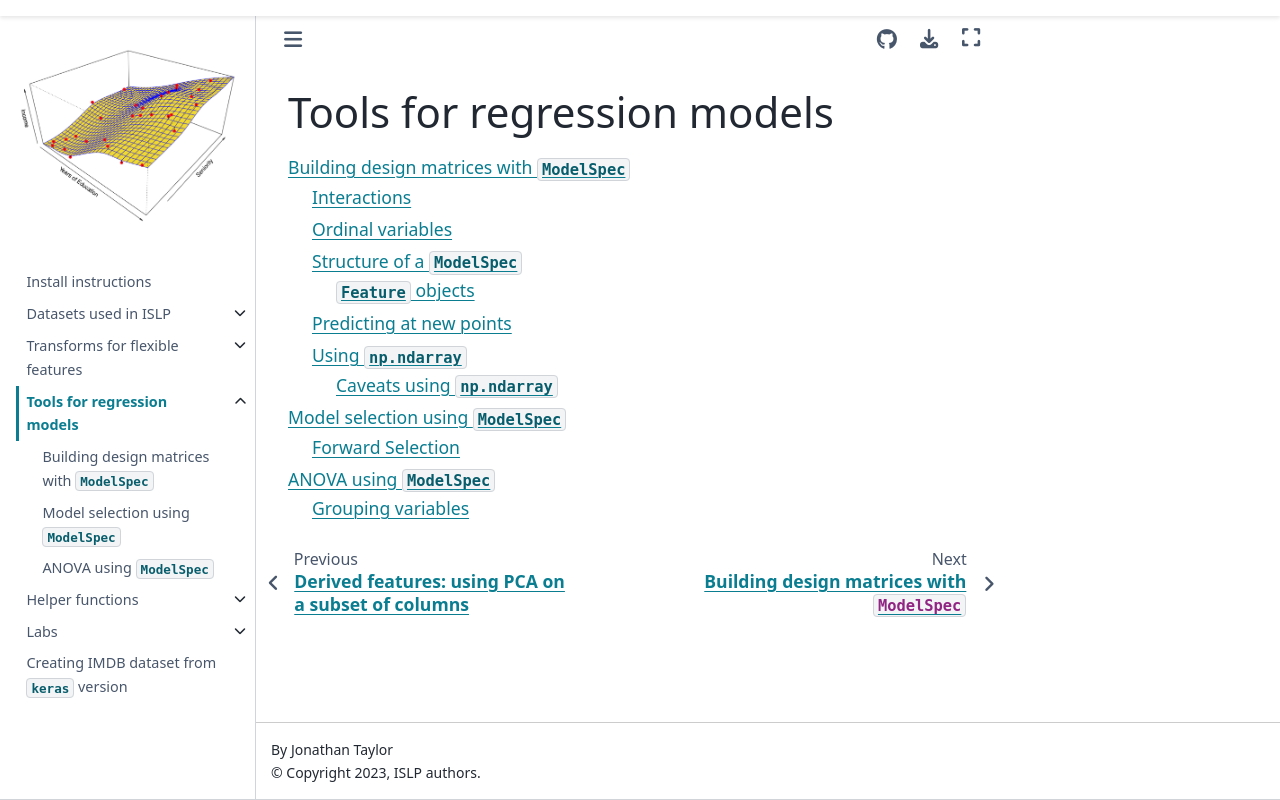

repository: intro-stat-learning/ISLP · page: 0.4.0/models.html · generator: sphinx

Tools for regression models
===========================

Model matrices are built by :py:class:`~modelmatrix.ModelSpec`, of the
`modelmatrix <https://intro-stat-learning.github.io/modelmatrix/>`_ package, which `ISLP.models` re-exports:
its pages are part of modelmatrix's documentation.

.. toctree::
  
   Building model matrices: ModelSpec <https://intro-stat-learning.github.io/modelmatrix/spec/>
   models/selection
   ANOVA <https://intro-stat-learning.github.io/modelmatrix/anova/>
   Comparison with R, patsy and formulaic <https://intro-stat-learning.github.io/modelmatrix/comparison/>
   Responses and the wildcard <https://intro-stat-learning.github.io/modelmatrix/responses/>
